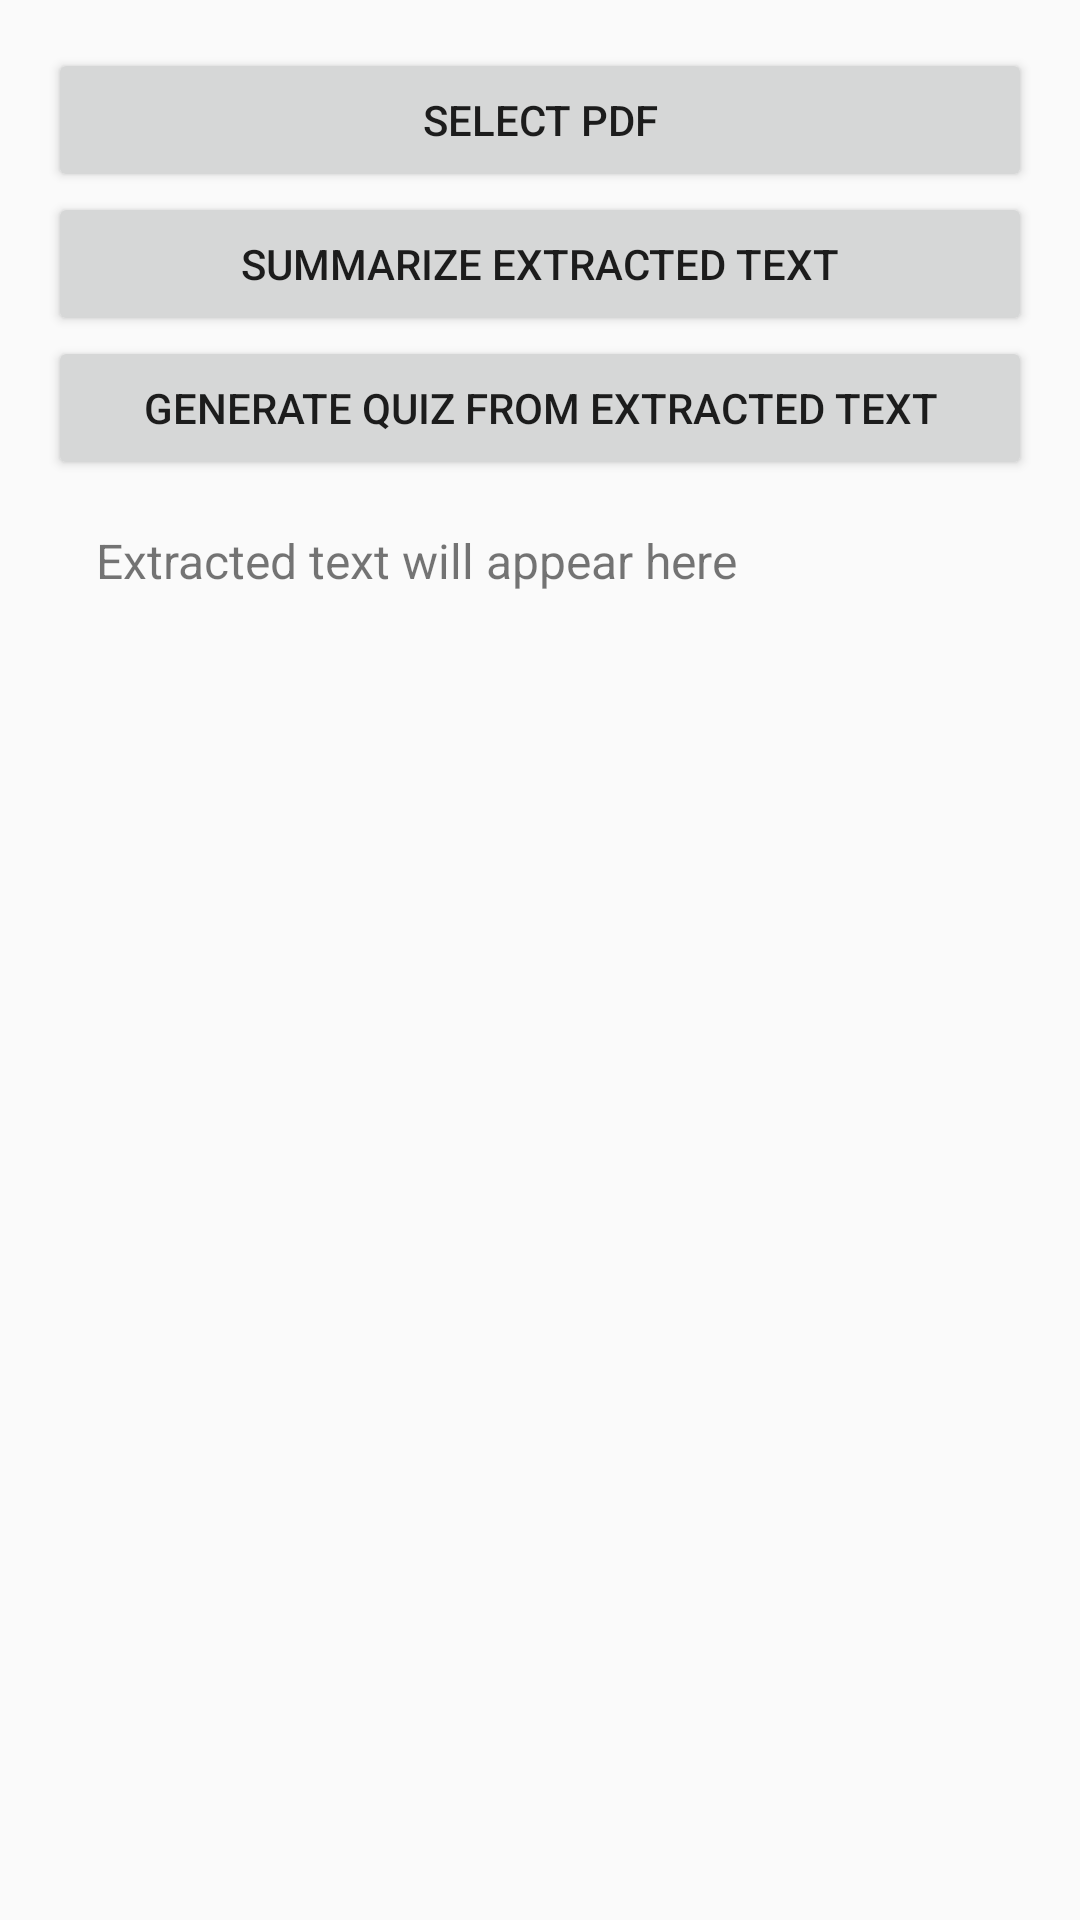

Here is an Android app screen rendered from its layout file. Give the layout XML and the strings, colors and styles it references.
<!-- AndroidManifest.xml: application theme Theme.LastAtempt -->
<!-- res/layout/activity_pdf_upload.xml -->
<?xml version="1.0" encoding="utf-8"?>
<LinearLayout
    xmlns:android="http://schemas.android.com/apk/res/android"
    android:orientation="vertical"
    android:padding="16dp"
    android:layout_width="match_parent"
    android:layout_height="match_parent">

    <Button
        android:id="@+id/selectPdfButton"
        android:layout_width="match_parent"
        android:layout_height="wrap_content"
        android:text="Select PDF"/>

    <Button
        android:id="@+id/summarizeFromPdfButton"
        android:layout_width="match_parent"
        android:layout_height="wrap_content"
        android:text="Summarize Extracted Text"/>

    <Button
        android:id="@+id/generateQuizFromPdfButton"
        android:layout_width="match_parent"
        android:layout_height="wrap_content"
        android:text="Generate Quiz from Extracted Text"/>

    <TextView
        android:id="@+id/extractedTextView"
        android:layout_width="match_parent"
        android:layout_height="wrap_content"
        android:text="Extracted text will appear here"
        android:padding="16dp"
        android:textSize="16sp"/>
</LinearLayout>
<!-- resources referenced by this layout -->
<resources>
  <style name="Theme.LastAtempt" parent="android:Theme.Material.Light.NoActionBar" />
</resources>
